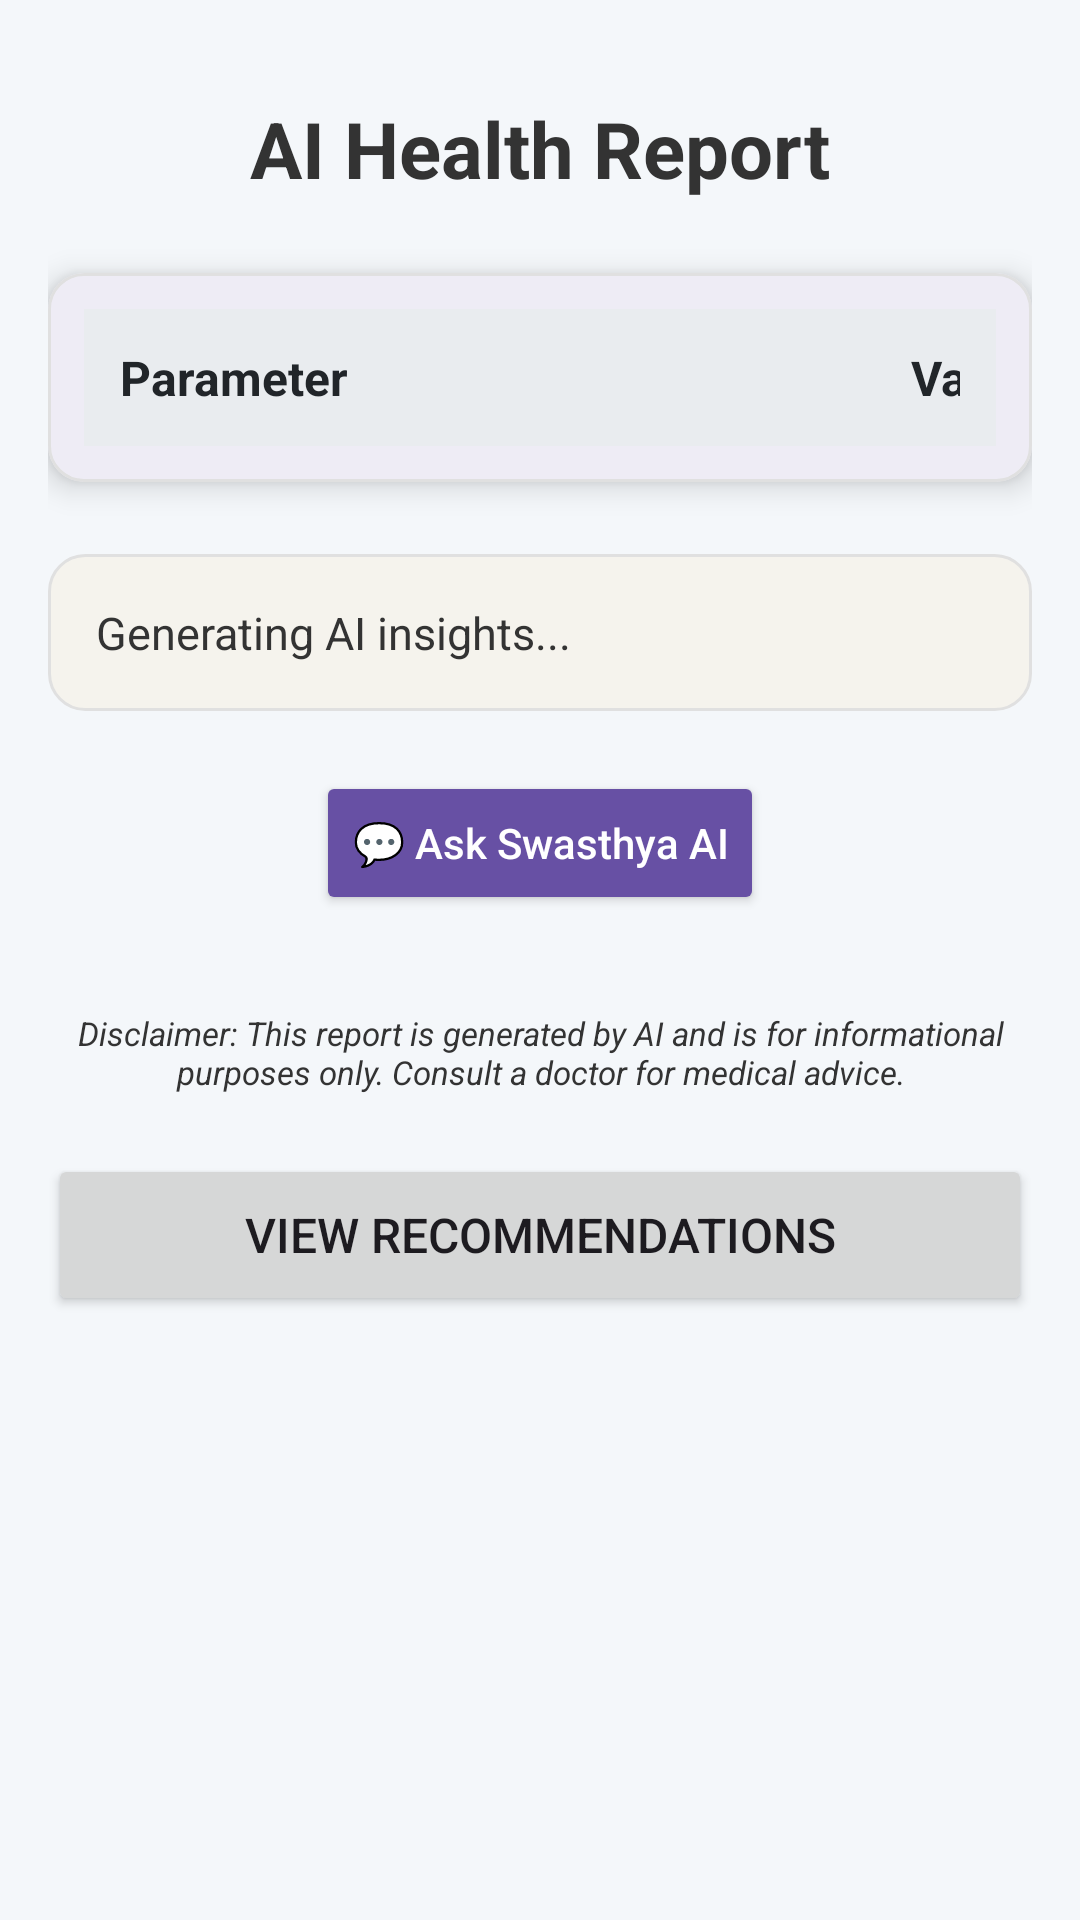

Layout XML and referenced resources for this Android screen:
<!-- AndroidManifest.xml: application theme Theme.SWASTHAMITRA -->
<!-- res/layout/activity_ai_report.xml -->
<?xml version="1.0" encoding="utf-8"?>
<ScrollView xmlns:android="http://schemas.android.com/apk/res/android"
    xmlns:app="http://schemas.android.com/apk/res-auto"
    android:id="@+id/rootLayout"
    android:layout_width="match_parent"
    android:layout_height="match_parent"
    android:background="?attr/colorBackground"
    android:fillViewport="true">

    <LinearLayout
        android:layout_width="match_parent"
        android:layout_height="wrap_content"
        android:orientation="vertical"
        android:paddingHorizontal="16dp"
        android:paddingTop="32dp"
        android:paddingBottom="32dp">

        <TextView
            android:id="@+id/reportTitle"
            android:layout_width="wrap_content"
            android:layout_height="wrap_content"
            android:layout_gravity="center_horizontal"
            android:layout_marginBottom="24dp"
            android:text="AI Health Report"
            android:textColor="?attr/colorOnBackground"
            android:textSize="26sp"
            android:textStyle="bold" />

        <com.google.android.material.card.MaterialCardView
            android:layout_width="match_parent"
            android:layout_height="wrap_content"
            app:cardBackgroundColor="?attr/colorSurface"
            app:cardCornerRadius="12dp"
            app:cardElevation="6dp"
            app:strokeColor="#E0E0E0"
            app:strokeWidth="1dp">

            <TableLayout
                android:id="@+id/reportTable"
                android:layout_width="match_parent"
                android:layout_height="wrap_content"
                android:padding="12dp"
                android:stretchColumns="0">

                <TableRow
                    android:background="?attr/colorSurfaceVariant"
                    android:padding="12dp">

                    <TextView
                        android:text="Parameter"
                        android:textColor="?attr/colorOnSurfaceVariant"
                        android:textSize="16sp"
                        android:textStyle="bold" />

                    <TextView
                        android:gravity="end"
                        android:text="Value"
                        android:textColor="?attr/colorOnSurfaceVariant"
                        android:textSize="16sp"
                        android:textStyle="bold" />
                </TableRow>
                
            </TableLayout>
        </com.google.android.material.card.MaterialCardView>

        <TextView
            android:id="@+id/aiExplanationText"
            android:layout_width="match_parent"
            android:layout_height="wrap_content"
            android:layout_marginTop="24dp"
            android:background="@drawable/edittext_bg"
            android:lineSpacingExtra="4dp"
            android:padding="16dp"
            android:text="Generating AI insights..."
            android:textColor="?attr/colorOnSurface"
            android:textSize="15sp" />

        
        <Button
            android:id="@+id/askAiButton"
            android:layout_width="wrap_content"
            android:layout_height="wrap_content"
            android:layout_gravity="center_horizontal"
            android:layout_marginTop="20dp"
            android:text="💬 Ask Swasthya AI"
            android:textAllCaps="false"
            app:backgroundTint="?attr/colorPrimary"
            android:textColor="?attr/colorOnPrimary" />

        <TextView
            android:layout_width="match_parent"
            android:layout_height="wrap_content"
            android:layout_marginTop="32dp"
            android:gravity="center"
            android:paddingHorizontal="8dp"
            android:text="Disclaimer: This report is generated by AI and is for informational purposes only. Consult a doctor for medical advice."
            android:textColor="?attr/colorOnBackground"
            android:textSize="11sp"
            android:textStyle="italic" />

        <Button
            android:id="@+id/viewRecommendationsButton"
            android:layout_width="match_parent"
            android:layout_height="54dp"
            android:layout_marginTop="20dp"
            android:text="View Recommendations"
            android:textSize="16sp" />

    </LinearLayout>
</ScrollView>
<!-- resources referenced by this layout -->
<resources>
  <!-- drawable edittext_bg (drawable) -->
  <?xml version="1.0" encoding="utf-8"?>
  <shape xmlns:android="http://schemas.android.com/apk/res/android">
      <solid android:color="#F5F3ED" />
      <corners android:radius="12dp" />
      <stroke android:width="1dp" android:color="#E0E0E0" />
  </shape>
  <style name="Theme.SWASTHAMITRA" parent="Base.Theme.SWASTHAMITRA" />
  <style name="Base.Theme.SWASTHAMITRA" parent="Theme.Material3.DayNight.NoActionBar">
          
          <item name="android:colorBackground">#F4F7FA</item>
          <item name="colorBackground">#F4F7FA</item>
          <item name="colorSurface">#FFFFFF</item>
          <item name="colorOnBackground">#333333</item>
          <item name="colorOnSurface">#333333</item>
          <item name="colorSurfaceVariant">#E9ECEF</item>
          <item name="colorOnSurfaceVariant">#212529</item>
      </style>
</resources>
